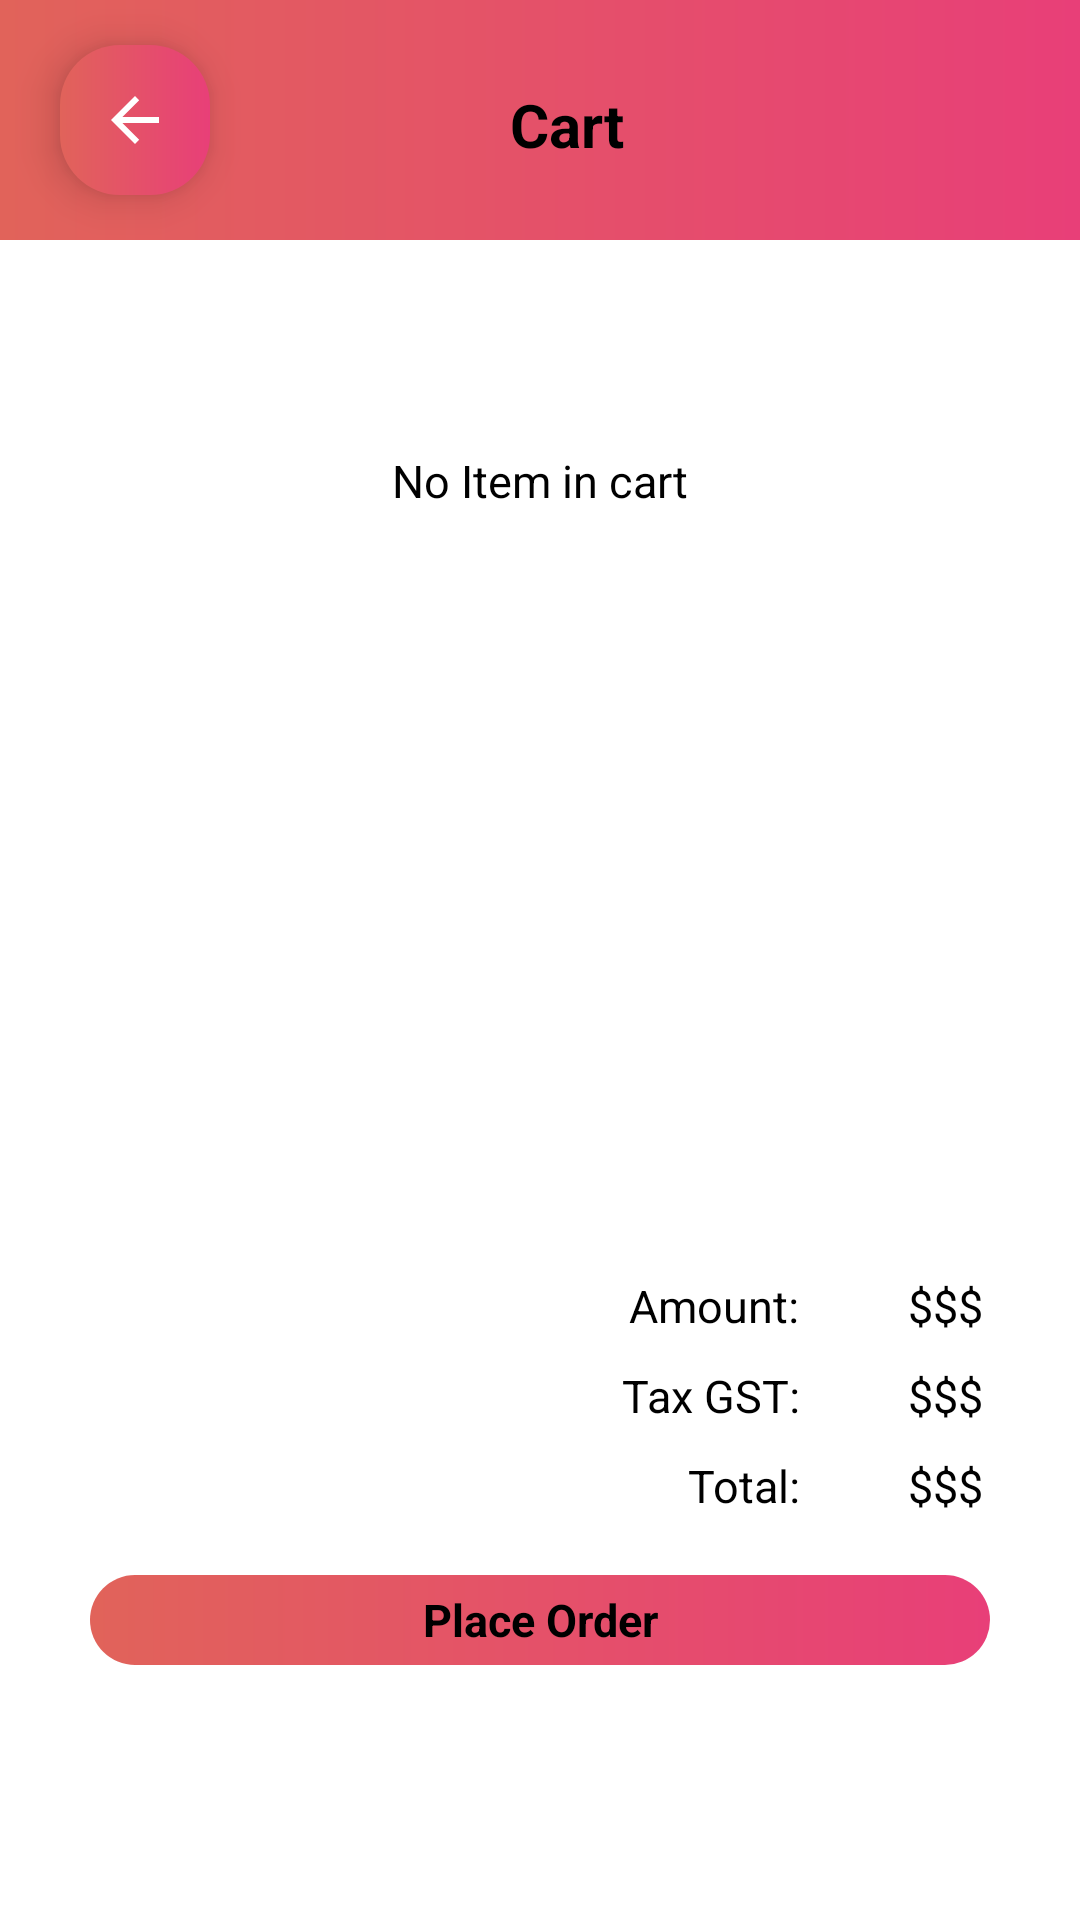

Produce the Android XML layout that renders to this screen, including the resource entries it uses.
<!-- AndroidManifest.xml: application theme Theme.FoodApplication -->
<!-- res/layout/activity_main_cart.xml -->
<?xml version="1.0" encoding="utf-8"?>
<androidx.constraintlayout.widget.ConstraintLayout
    xmlns:android="http://schemas.android.com/apk/res/android"
    xmlns:app="http://schemas.android.com/apk/res-auto"
    xmlns:tools="http://schemas.android.com/tools"
    android:layout_width="match_parent"
    android:layout_height="match_parent"
    tools:context=".MainCart">

    <LinearLayout
        android:id="@+id/linearLayout3"
        android:layout_width="match_parent"
        android:layout_height="80dp"
        android:background="@drawable/title_bar"
        android:orientation="horizontal"
        app:layout_constraintEnd_toEndOf="parent"
        app:layout_constraintStart_toStartOf="parent"
        app:layout_constraintTop_toTopOf="parent">

        <ImageButton
            android:id="@+id/mainCartBack"
            android:layout_width="50dp"
            android:layout_height="50dp"
            android:layout_gravity="center"
            android:layout_marginLeft="20dp"
            android:background="@drawable/button"
            android:elevation="8dp"
            app:srcCompat="@drawable/abc_vector_test" />

        <TextView
            android:layout_width="wrap_content"
            android:layout_height="wrap_content"
            android:layout_marginLeft="100dp"
            android:layout_marginTop="28dp"
            android:text="Cart"
            android:textColor="@color/black"
            android:textSize="20dp"
            android:textStyle="bold"></TextView>
    </LinearLayout>
    <ListView
        android:id="@+id/mainCartList"
        android:layout_width="match_parent"
        android:layout_height="300dp"
        android:layout_marginTop="15dp"
        app:layout_constraintEnd_toEndOf="parent"
        app:layout_constraintStart_toStartOf="parent"
        app:layout_constraintTop_toBottomOf="@+id/linearLayout3" />

    <LinearLayout
        android:id="@+id/linearLayout4"
        android:layout_width="match_parent"
        android:layout_height="90dp"
        android:layout_marginTop="20dp"
        android:orientation="vertical"
        app:layout_constraintEnd_toEndOf="parent"
        app:layout_constraintStart_toStartOf="parent"
        app:layout_constraintTop_toBottomOf="@+id/mainCartList">

        <LinearLayout
            android:layout_width="match_parent"
            android:layout_height="20dp"
            android:layout_marginTop="10dp"
            android:orientation="horizontal">

            <LinearLayout
                android:layout_width="270dp"
                android:layout_height="match_parent">

                <TextView
                    android:layout_width="match_parent"
                    android:layout_height="match_parent"
                    android:gravity="end"
                    android:text="Amount: "
                    android:textColor="@color/black"
                    android:textSize="15dp"></TextView>
            </LinearLayout>

            <LinearLayout
                android:layout_width="match_parent"
                android:layout_height="match_parent">

                <TextView
                    android:id="@+id/mainCartAmount"
                    android:layout_width="match_parent"
                    android:layout_height="match_parent"
                    android:gravity="center"
                    android:text="$$$"
                    android:textColor="@color/black"
                    android:textSize="15dp"></TextView>
            </LinearLayout>
        </LinearLayout>

        <LinearLayout
            android:layout_width="match_parent"
            android:layout_height="20dp"
            android:layout_marginTop="10dp"
            android:orientation="horizontal">

            <LinearLayout
                android:layout_width="270dp"
                android:layout_height="match_parent">

                <TextView
                    android:layout_width="match_parent"
                    android:layout_height="match_parent"
                    android:gravity="end"
                    android:text="Tax GST: "
                    android:textColor="@color/black"
                    android:textSize="15dp"></TextView>
            </LinearLayout>

            <LinearLayout
                android:layout_width="match_parent"
                android:layout_height="match_parent">

                <TextView
                    android:id="@+id/mainCartTax"
                    android:layout_width="match_parent"
                    android:layout_height="match_parent"
                    android:gravity="center"
                    android:text="$$$"
                    android:textColor="@color/black"
                    android:textSize="15dp"></TextView>
            </LinearLayout>
        </LinearLayout>

        <LinearLayout
            android:layout_width="match_parent"
            android:layout_height="20dp"
            android:layout_marginTop="10dp"
            android:orientation="horizontal">

            <LinearLayout
                android:layout_width="270dp"
                android:layout_height="match_parent">

                <TextView
                    android:layout_width="match_parent"
                    android:layout_height="match_parent"
                    android:gravity="end"
                    android:text="Total: "
                    android:textColor="@color/black"
                    android:textSize="15dp"></TextView>
            </LinearLayout>

            <LinearLayout
                android:layout_width="match_parent"
                android:layout_height="match_parent">

                <TextView
                    android:id="@+id/mainCartTotal"
                    android:layout_width="match_parent"
                    android:layout_height="match_parent"
                    android:gravity="center"
                    android:text="$$$"
                    android:textColor="@color/black"
                    android:textSize="15dp"></TextView>
            </LinearLayout>
        </LinearLayout>
    </LinearLayout>
    <LinearLayout
        android:layout_width="300dp"
        android:layout_height="30dp"
        android:layout_marginTop="20dp"
        android:background="@drawable/button"
        app:layout_constraintEnd_toEndOf="parent"
        app:layout_constraintStart_toStartOf="parent"
        app:layout_constraintTop_toBottomOf="@+id/linearLayout4">
        <TextView
            android:id="@+id/mainCartEnter"
            android:layout_width="match_parent"
            android:layout_height="match_parent"
            android:text="Place Order"
            android:textColor="@color/black"
            android:textSize="15dp"
            android:gravity="center"
            android:textStyle="bold"></TextView>
    </LinearLayout>

    <TextView
        android:id="@+id/mainCartEmpty"
        android:layout_width="wrap_content"
        android:layout_height="wrap_content"
        android:text="No Item in cart"
        android:textColor="@color/black"
        android:textSize="15dp"
        android:layout_marginTop="150dp"
        app:layout_constraintEnd_toEndOf="parent"
        app:layout_constraintStart_toStartOf="parent"
        app:layout_constraintTop_toTopOf="parent"></TextView>
</androidx.constraintlayout.widget.ConstraintLayout>
<!-- resources referenced by this layout -->
<resources>
  <color name="black">#FF000000</color>
  <!-- drawable button (drawable) -->
  <?xml version="1.0" encoding="utf-8"?>
  <shape xmlns:android="http://schemas.android.com/apk/res/android">
      <corners android:radius="20dp"></corners>
      <gradient
          android:startColor="#E1635A"
          android:endColor="#E83F78"></gradient>
  </shape>
  <!-- drawable title_bar (drawable) -->
  <?xml version="1.0" encoding="utf-8"?>
  <shape xmlns:android="http://schemas.android.com/apk/res/android">
      <gradient
          android:startColor="#E1635A"
          android:endColor="#E83F78"></gradient>
  </shape>
  <style name="Theme.FoodApplication" parent="Theme.MaterialComponents.Light">
          
          <item name="colorPrimary">@color/title_bar</item>
          <item name="colorPrimaryVariant">@color/purple_700</item>
          <item name="colorOnPrimary">@color/white</item>
          
          <item name="colorSecondary">@color/teal_200</item>
          <item name="colorSecondaryVariant">@color/teal_700</item>
          <item name="colorOnSecondary">@color/white</item>
          
          <item name="android:statusBarColor" tools:targetApi="l">?attr/colorPrimaryVariant</item>
          
      </style>
  <color name="title_bar">#E83F78</color>
  <color name="purple_700">#FF3700B3</color>
  <color name="white">#FFFFFFFF</color>
  <color name="teal_200">#FF03DAC5</color>
  <color name="teal_700">#FF018786</color>
</resources>
